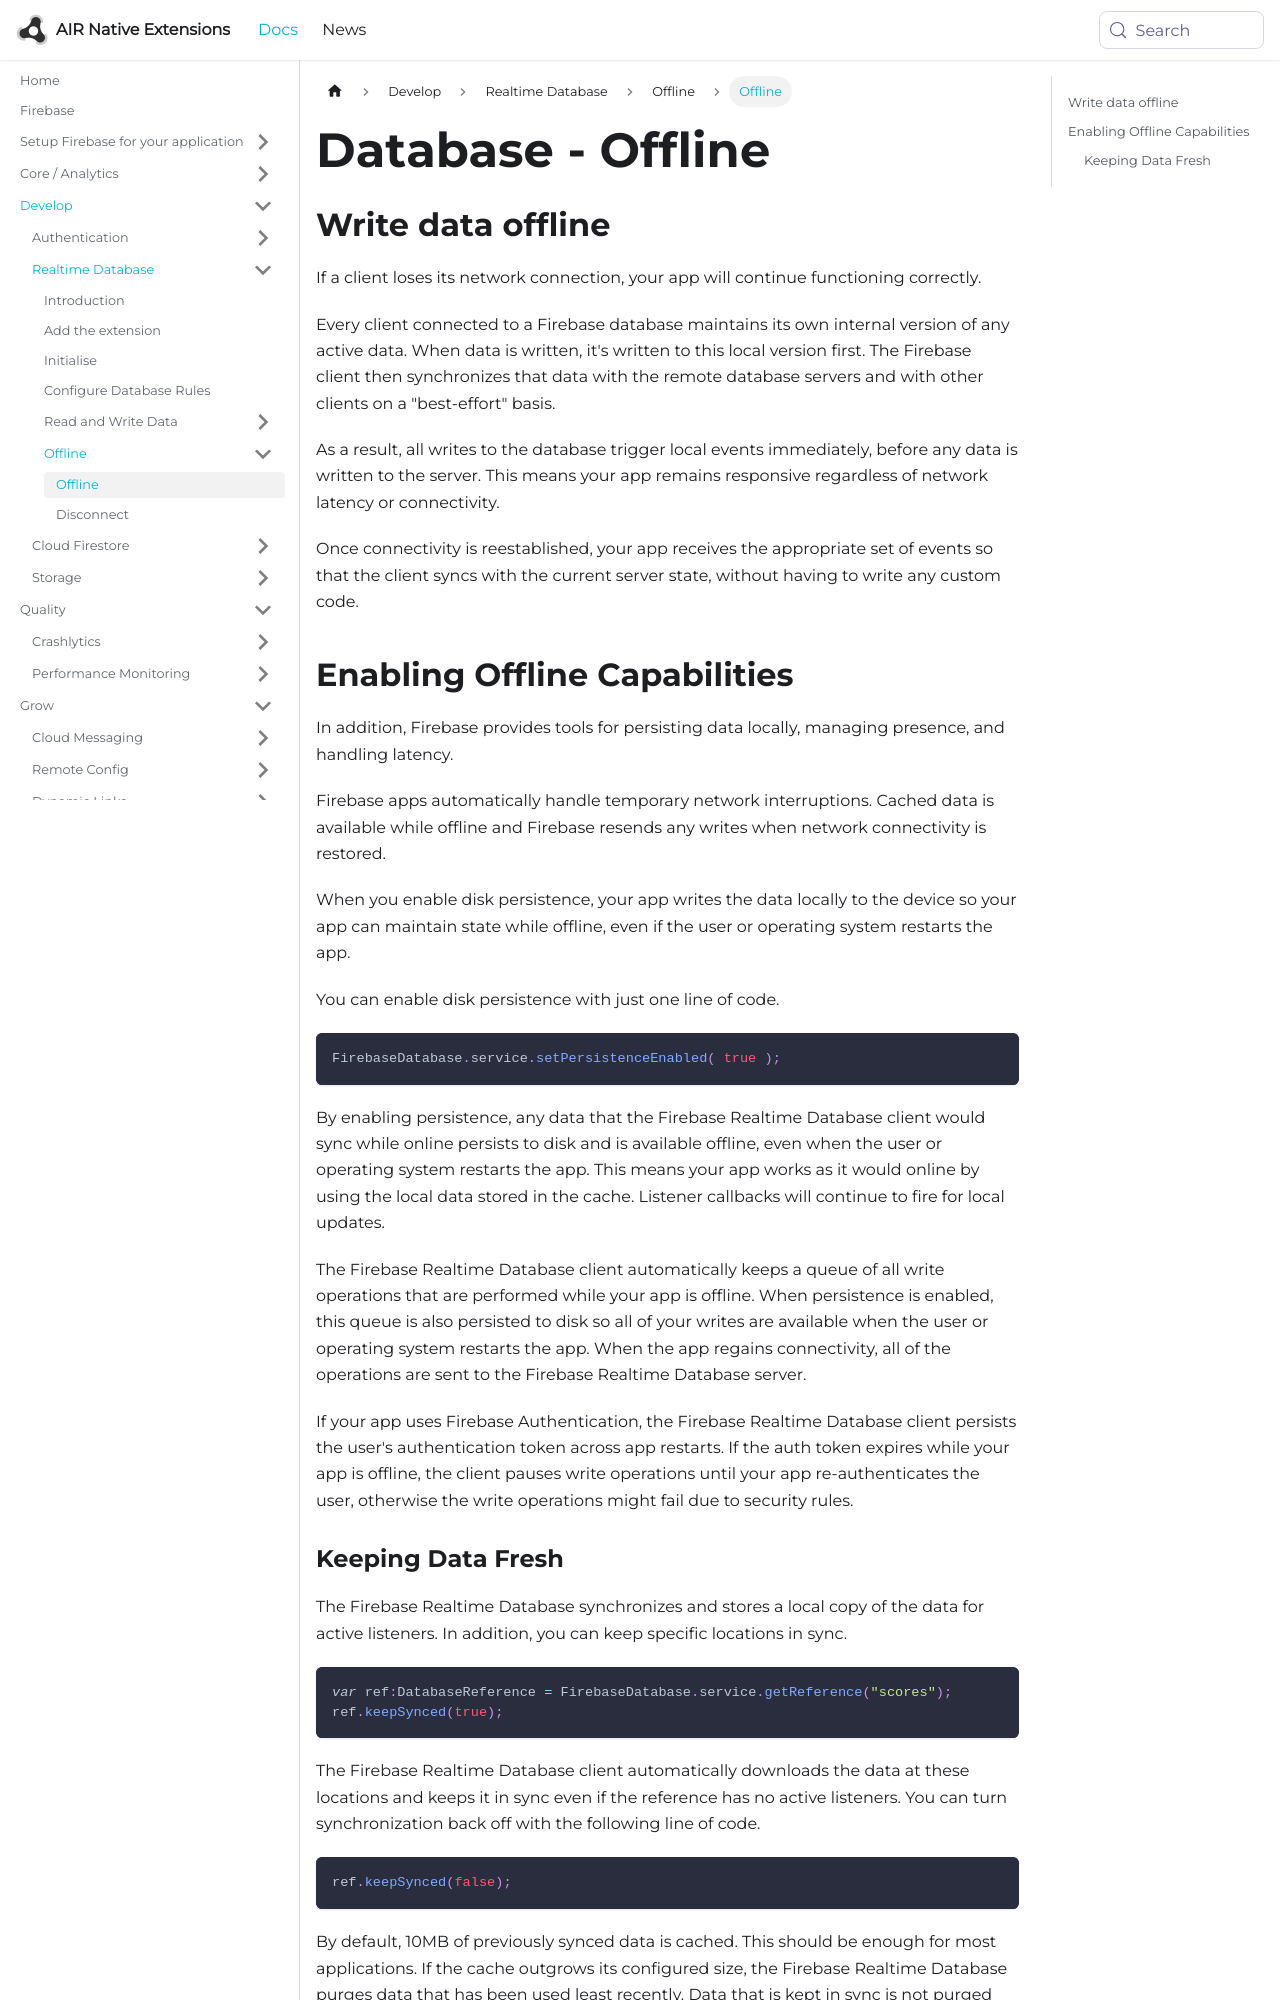

repository: airnativeextensions/nativeextensions-documentation · page: docs/firebase/database/offline/index.html · generator: docusaurus

---
title: Database - Offline
sidebar_label: Offline
---

## Write data offline

If a client loses its network connection, your app will continue functioning correctly.

Every client connected to a Firebase database maintains its own internal version of any 
active data. When data is written, it's written to this local version first. The Firebase 
client then synchronizes that data with the remote database servers and with other clients 
on a "best-effort" basis.

As a result, all writes to the database trigger local events immediately, before any data 
is written to the server. This means your app remains responsive regardless of network 
latency or connectivity.

Once connectivity is reestablished, your app receives the appropriate set of events so 
that the client syncs with the current server state, without having to write any custom code.


## Enabling Offline Capabilities

In addition, Firebase provides tools for persisting data locally, managing presence, 
and handling latency.

Firebase apps automatically handle temporary network interruptions. Cached data is 
available while offline and Firebase resends any writes when network connectivity is 
restored.

When you enable disk persistence, your app writes the data locally to the device so 
your app can maintain state while offline, even if the user or operating system restarts 
the app.

You can enable disk persistence with just one line of code.

```actionscript
FirebaseDatabase.service.setPersistenceEnabled( true );
```

By enabling persistence, any data that the Firebase Realtime Database client would 
sync while online persists to disk and is available offline, even when the user or 
operating system restarts the app. This means your app works as it would online by 
using the local data stored in the cache. Listener callbacks will continue to fire 
for local updates.

The Firebase Realtime Database client automatically keeps a queue of all write 
operations that are performed while your app is offline. When persistence is 
enabled, this queue is also persisted to disk so all of your writes are available 
when the user or operating system restarts the app. When the app regains connectivity, 
all of the operations are sent to the Firebase Realtime Database server.

If your app uses Firebase Authentication, the Firebase Realtime Database client 
persists the user's authentication token across app restarts. If the auth token 
expires while your app is offline, the client pauses write operations until your 
app re-authenticates the user, otherwise the write operations might fail due to 
security rules.
